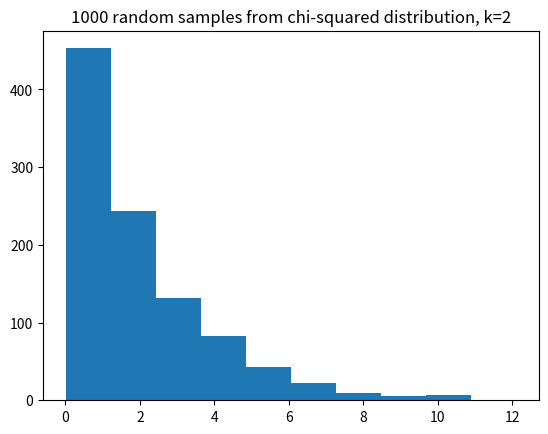

Recreate this plot in Python.
import numpy as np
import matplotlib.pyplot as plt
%matplotlib inline

# Import the Scipy statistics routines.
import scipy.stats as sps

def t_test(group1, group2):
    """ Independent sample t value and one-tail upper-tail p value.
    """
    g1_mean = np.mean(group1)
    g2_mean = np.mean(group2)
    omd = g1_mean - g2_mean  # The observed mean difference.
    errors = np.append(group1 - g1_mean, group2 - g2_mean)
    g1_n = len(group1)  # Number of observations in group1
    g2_n = len(group2)  # Number of observations in group2
    df = g1_n + g2_n - 2  # The "degrees of freedom".
    estimated_sd = np.sqrt(np.sum(errors ** 2) / df)
    t_stat = omd / (estimated_sd * np.sqrt(1 / g1_n + 1 / g2_n))
    upper_tail_p = 1 - sps.t.cdf(t_stat, df)
    return [t_stat, upper_tail_p]

beer_activated = np.array([14, 33, 27, 11, 12, 27, 26,
                           25, 27, 27, 22, 36, 37,  3,
                           23,  7, 25, 17, 36, 31, 30,
                           22, 20, 29, 23])
water_activated = np.array([33, 23, 23, 13, 24,  8,  4,
                            21, 24, 21, 26, 27, 22, 21,
                            25, 20,  7, 3])

t, p = t_test(beer_activated, water_activated)
print('t statistic:', t)
print('Upper-tail p value:', p)

result = sps.ttest_ind(beer_activated, water_activated)
print('Scipy t statistic:', result.statistic)
print('Scipy upper-tail p value:', result.pvalue / 2)

# Observed mean difference
np.mean(beer_activated) - np.mean(water_activated)

n_iters = 10000
p_values = np.zeros(n_iters)  # Store the p values
for i in np.arange(n_iters):
    # Make 40 numbers from a normal distribution with mean 10, sd 2.
    # These are our numbers from the null world.
    randoms = np.random.normal(10, 2, size=40)
    # Split into two groups of size 20, and do a t-test.
    t, p = t_test(randoms[:20], randoms[20:])
    # Store the p value from the t-test.
    p_values[i] = p
# Show the first 5 p values.
p_values[:5]

# Proportion of times the t-test said: surprising at 5% level.
np.count_nonzero(p_values <= 0.05) / n_iters

# t-test working on unequal group sizes.
p_values = np.zeros(n_iters)  # Store the p values
for i in np.arange(n_iters):
    # Make 40 numbers from a normal distribution with mean 10, sd 2.
    randoms = np.random.normal(10, 2, size=40)
    # Split into two groups of size 3 and 37, and do a t-test.
    t, p = t_test(randoms[:3], randoms[3:])
    # Store the p value from the t-test.
    p_values[i] = p
# Show the first 5 p values.
p_values[:5]

# Proportion of times the t-test said: surprising at 5% level.
# This time wih unequal group sizes.
np.count_nonzero(p_values <= 0.05) / n_iters

some_chi2_numbers = np.random.chisquare(2, size=1000)
plt.hist(some_chi2_numbers)
plt.title('1000 random samples from chi-squared distribution, k=2')

# t-test working on unequal group sizes and not-normal distribution.
p_values = np.zeros(n_iters)  # Store the p values
for i in np.arange(n_iters):
    # Make 40 numbers from a chi-squared distribution with k=2
    randoms = np.random.chisquare(2, size=40)
    # Split into two groups of size 3 and 37, and do a t-test.
    t, p = t_test(randoms[:3], randoms[3:])
    # Store the p value from the t-test.
    p_values[i] = p
# Show the first 5 p values.
p_values[:5]

# Proportion of times the t-test said: surprising at 5% level.
# This time wih unequal group sizes.
np.count_nonzero(p_values <= 0.05) / n_iters

def permutation(group1, group2, niters=10000):
    omd = np.mean(group1) - np.mean(group2)
    g1_n = len(group1)
    fake_mds = np.zeros(niters)
    pooled = np.append(group1, group2)
    for i in np.arange(niters):
        np.random.shuffle(pooled)
        fake_mds[i] = np.mean(pooled[:g1_n]) - np.mean(pooled[g1_n:])
    return np.count_nonzero(fake_mds >= omd) / niters

permutation(beer_activated, water_activated)

t_test(beer_activated, water_activated)

# Permutation working on unequal group sizes and not-normal distribution.
# This is slow - do fewer iterations.
n_iters = 1000
p_values = np.zeros(n_iters)  # Store the p values
for i in np.arange(n_iters):
    # Make 40 numbers from a chi-squared distribution with k=2
    randoms = np.random.chisquare(2, size=40)
    # Split into two groups of size 3 and 37, and do a t-test.
    # Use fewer iterations than usual to save computation time.
    p = permutation(randoms[:3], randoms[3:], niters=1000)
    # Store the p value from the permutation test.
    p_values[i] = p
# Show the first 5 p values.
p_values[:5]

# Proportion of times the permutation test said: surprising at 5% level.
# With unequal group sizes, not-normal distribution.
np.count_nonzero(p_values <= 0.05) / n_iters